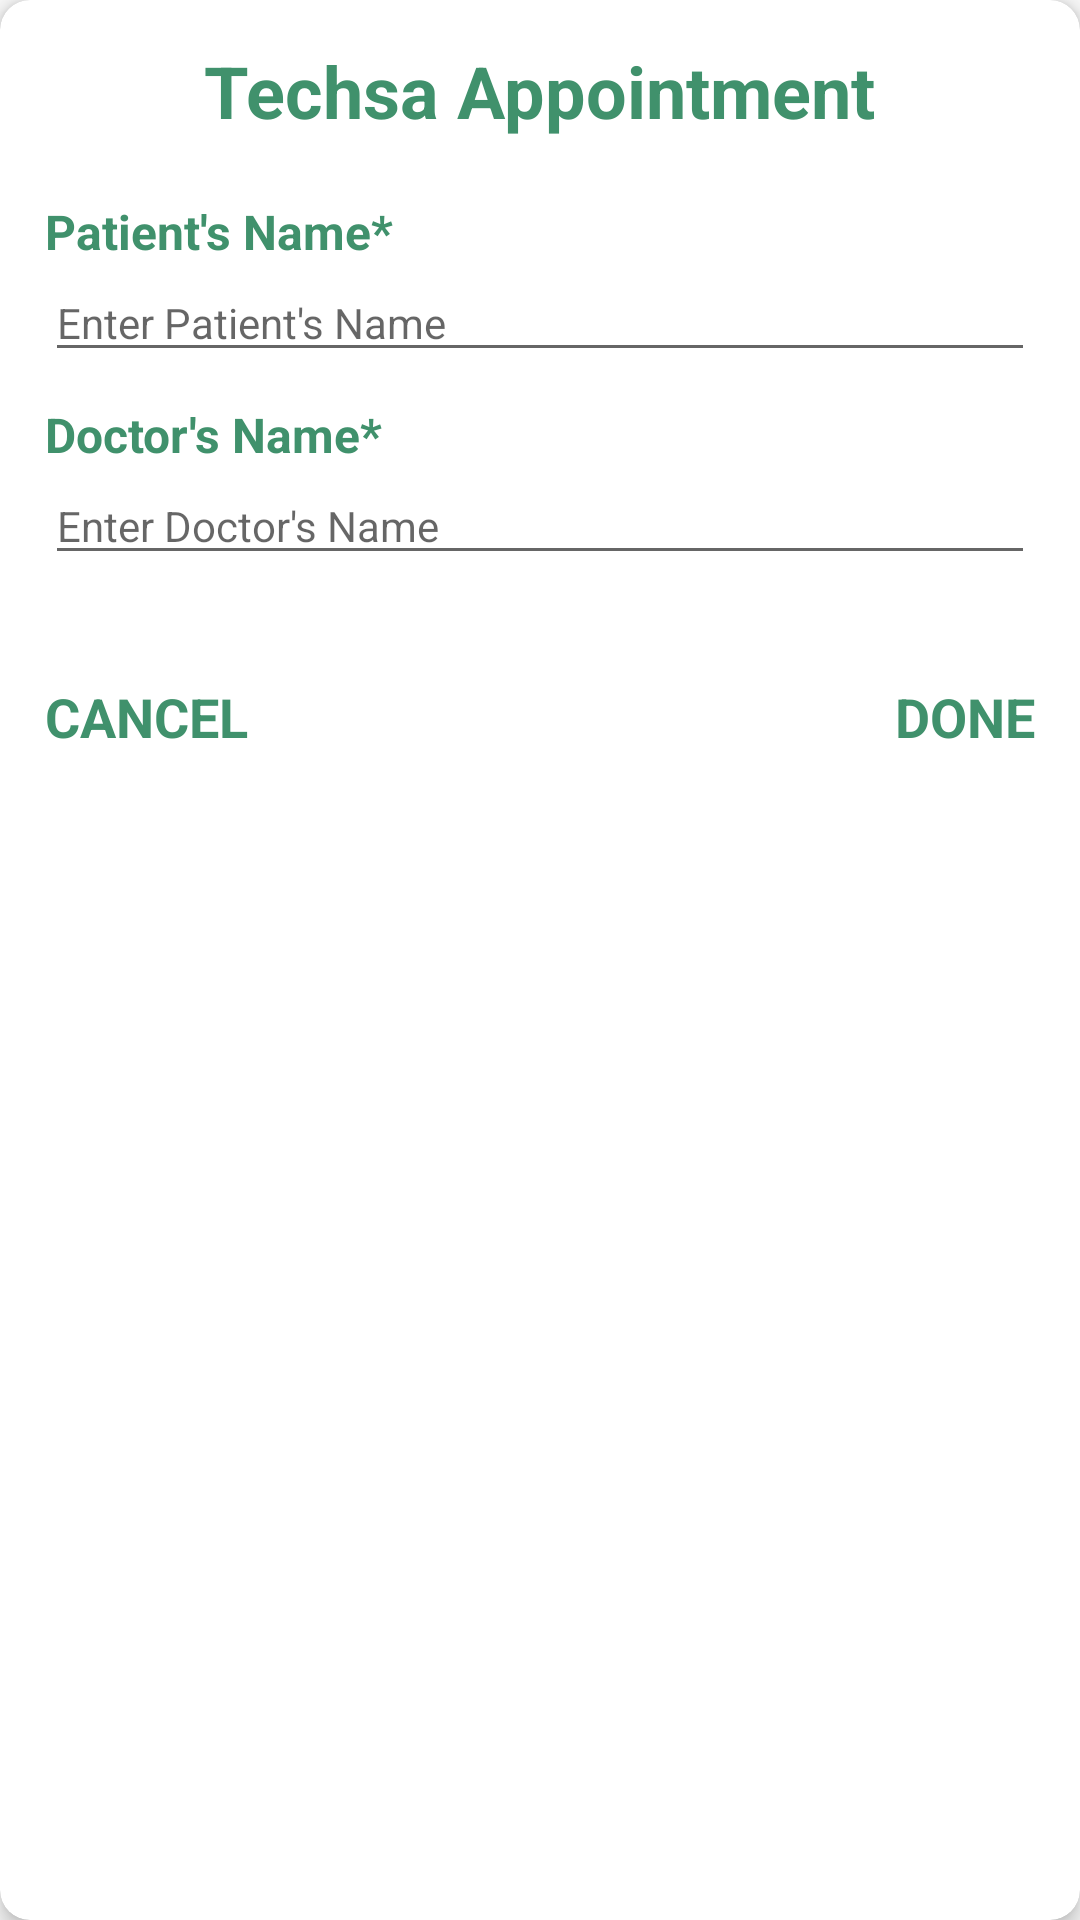

Layout XML and referenced resources for this Android screen:
<!-- AndroidManifest.xml: application theme Theme.TechsaAppointment -->
<!-- res/layout/add_appointment_dialogbox.xml -->
<?xml version="1.0" encoding="utf-8"?>
<androidx.cardview.widget.CardView xmlns:android="http://schemas.android.com/apk/res/android"
    xmlns:app="http://schemas.android.com/apk/res-auto"
    android:layout_width="match_parent"
    android:layout_height="wrap_content"
    app:cardCornerRadius="10dp"
    app:cardElevation="4dp"
    >

    <RelativeLayout
        android:layout_width="match_parent"
        android:layout_height="wrap_content"
        android:paddingTop="10dp"
        android:paddingStart="15dp"
        android:paddingEnd="15dp"
        android:paddingBottom="20dp"
        >

        <TextView
            android:id="@+id/techsaLogo"
            android:layout_width="wrap_content"
            android:layout_height="wrap_content"
            android:text="Techsa Appointment"
            android:layout_centerHorizontal="true"
            style="@style/TextAppearance.AppCompat.Headline"
            android:textStyle="bold"
            android:layout_marginTop="4dp"
            android:textColor="@color/SeafoamGreen"
            />

        <TextView
            android:id="@+id/patientNameTextView"
            android:layout_width="wrap_content"
            android:layout_height="wrap_content"
            android:text="Patient's Name*"
            android:layout_below="@id/techsaLogo"
            android:layout_marginTop="20dp"
            android:textSize="16sp"
            android:textStyle="bold"
            android:textColor="@color/SeafoamGreen"
            />

        <EditText
            android:id="@+id/patientNameEditText"
            android:layout_width="match_parent"
            android:layout_height="wrap_content"
            android:layout_below="@id/patientNameTextView"
            android:hint="Enter Patient's Name"
            android:textSize="14sp"
            />

        <TextView
            android:id="@+id/doctorNameTextView"
            android:layout_width="wrap_content"
            android:layout_height="wrap_content"
            android:text="Doctor's Name*"
            android:layout_below="@id/patientNameEditText"
            android:layout_marginTop="10dp"
            android:textSize="16sp"
            android:textStyle="bold"
            android:textColor="@color/SeafoamGreen"
            />

        <EditText
            android:id="@+id/doctorNameEditText"
            android:layout_width="match_parent"
            android:layout_height="wrap_content"
            android:layout_below="@id/doctorNameTextView"
            android:hint="Enter Doctor's Name"
            android:textSize="14sp"
            />
        <TextView
            android:id="@+id/cancleTextView"
            android:layout_width="wrap_content"
            android:layout_height="wrap_content"
            android:text="CANCEL"
            android:layout_below="@id/doctorNameEditText"
            android:layout_marginTop="35dp"
            android:textSize="18sp"
            android:textStyle="bold"
            android:textColor="@color/SeafoamGreen"
            />

        <TextView
            android:id="@+id/doneButton"
            android:layout_width="wrap_content"
            android:layout_height="wrap_content"
            android:layout_below="@id/doctorNameEditText"
            android:layout_marginTop="35dp"
            android:textSize="18sp"
            android:textStyle="bold"
            android:layout_alignParentEnd="true"
            android:textColor="@color/SeafoamGreen"
            android:text="DONE" />
    </RelativeLayout>
</androidx.cardview.widget.CardView>
<!-- resources referenced by this layout -->
<resources>
  <color name="SeafoamGreen">#40916C</color>
  <style name="Theme.TechsaAppointment" parent="Theme.AppCompat.Light.NoActionBar">
          
          <item name="colorPrimary">@color/mintgreen</item>
          <item name="colorPrimaryDark">@color/mintgreen</item>
          <item name="colorOnPrimary">@color/black</item>
          
          <item name="colorSecondary">@color/teal_200</item>
          <item name="colorSecondaryVariant">@color/teal_200</item>
          <item name="colorOnSecondary">@color/black</item>
          
          <item name="android:statusBarColor">?attr/colorPrimaryVariant</item>
          
      </style>
  <color name="mintgreen"> #92E3A9</color>
  <color name="black">#FF000000</color>
  <color name="teal_200">#FF03DAC5</color>
</resources>
